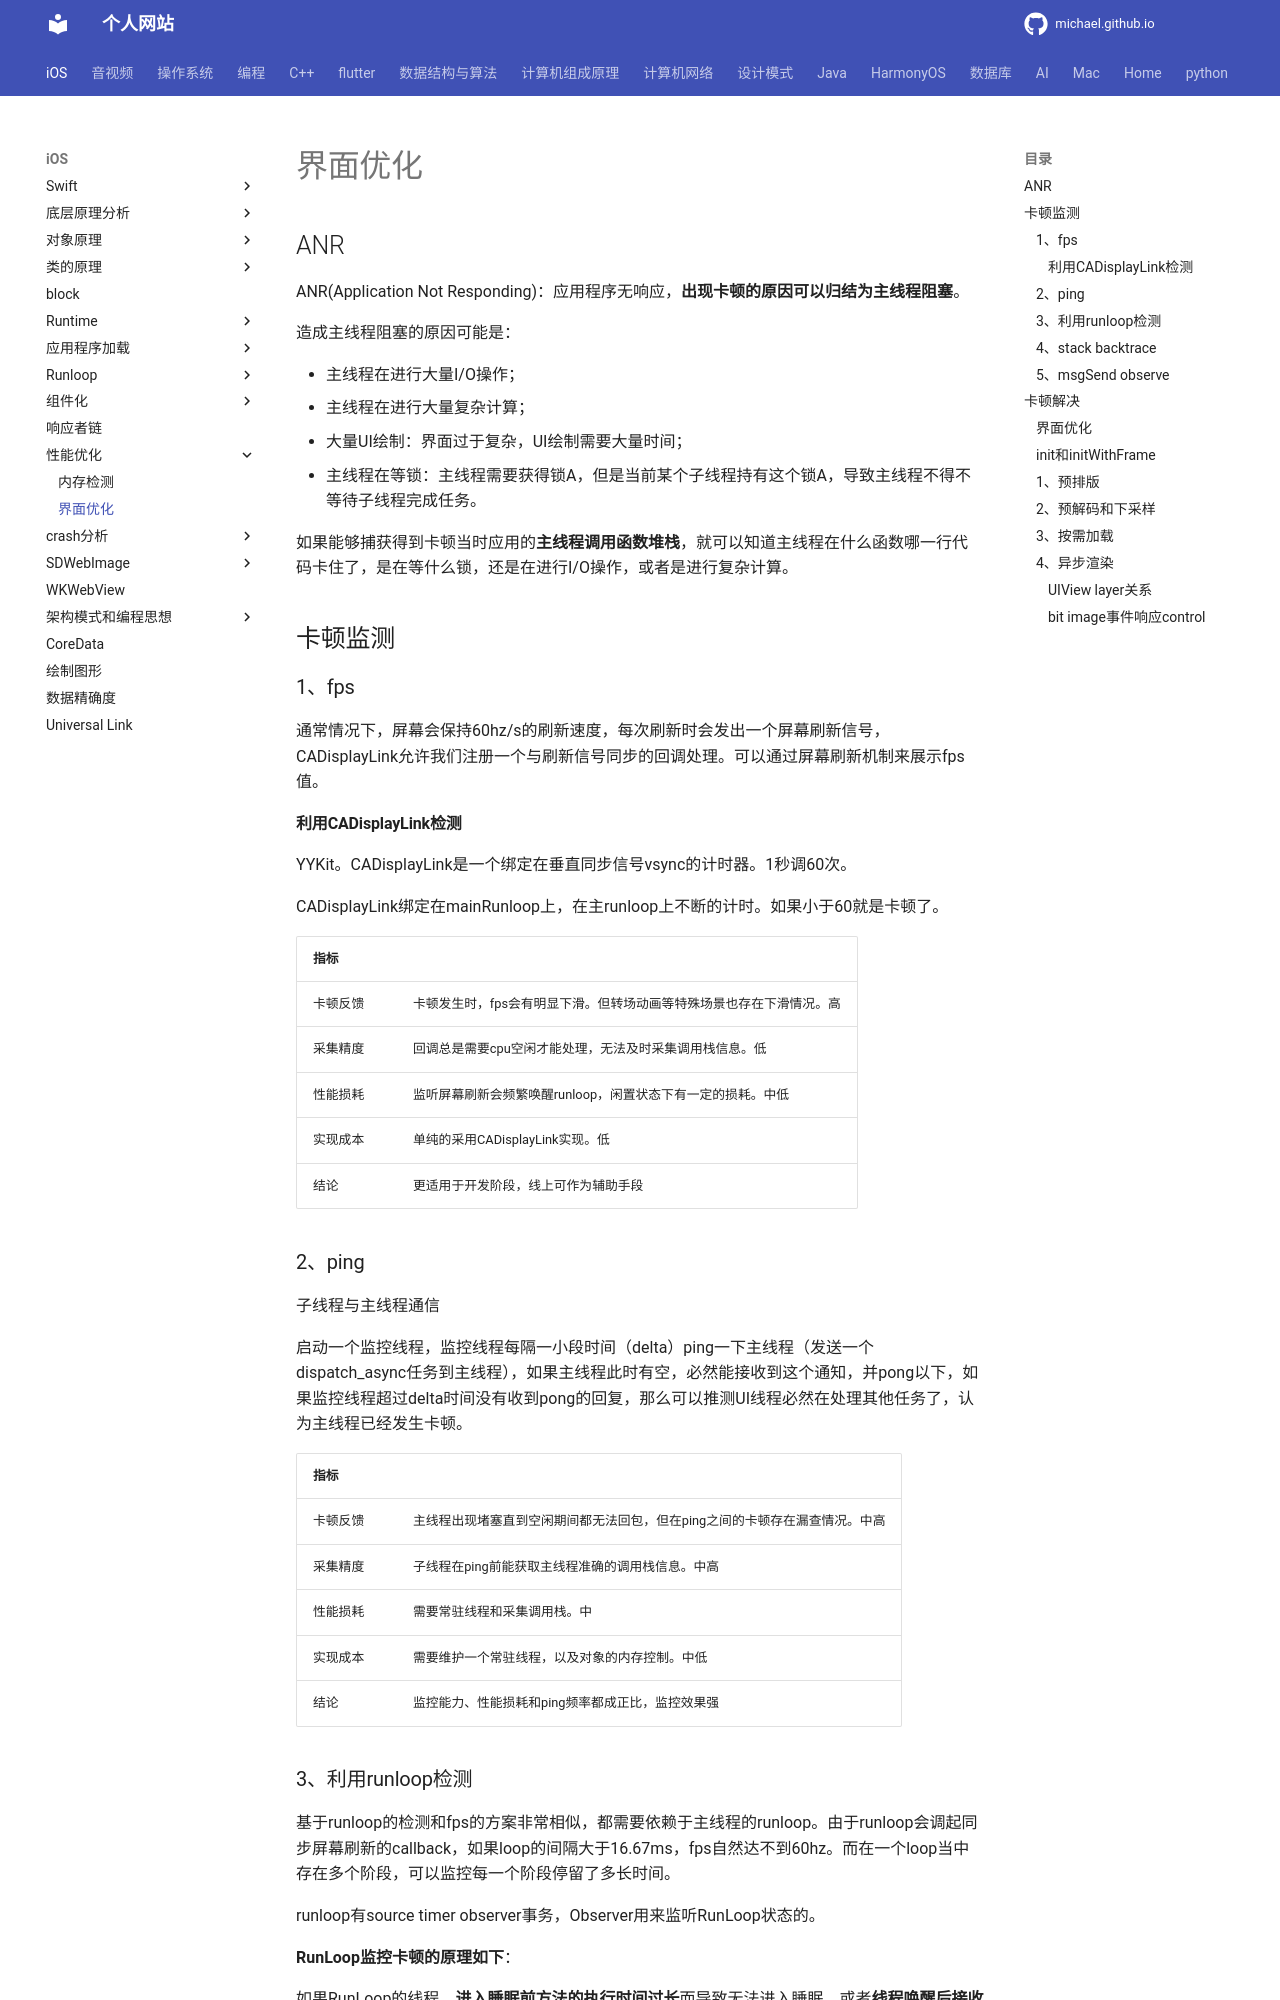

repository: michaelssman/michaelssman.github.io · page: iOS/性能优化/界面优化/index.html · generator: mkdocs

# 界面优化

## ANR

ANR(Application Not Responding)：应用程序无响应，**出现卡顿的原因可以归结为主线程阻塞**。

造成主线程阻塞的原因可能是：

- 主线程在进行大量I/O操作；
- 主线程在进行大量复杂计算；
- 大量UI绘制：界面过于复杂，UI绘制需要大量时间；
- 主线程在等锁：主线程需要获得锁A，但是当前某个子线程持有这个锁A，导致主线程不得不等待子线程完成任务。

如果能够捕获得到卡顿当时应用的**主线程调用函数堆栈**，就可以知道主线程在什么函数哪一行代码卡住了，是在等什么锁，还是在进行I/O操作，或者是进行复杂计算。

## 卡顿监测

### 1、fps

通常情况下，屏幕会保持60hz/s的刷新速度，每次刷新时会发出一个屏幕刷新信号，CADisplayLink允许我们注册一个与刷新信号同步的回调处理。可以通过屏幕刷新机制来展示fps值。

#### 利用CADisplayLink检测

YYKit。CADisplayLink是一个绑定在垂直同步信号vsync的计时器。1秒调60次。

CADisplayLink绑定在mainRunloop上，在主runloop上不断的计时。如果小于60就是卡顿了。

| 指标     |                                                              |
| -------- | ------------------------------------------------------------ |
| 卡顿反馈 | 卡顿发生时，fps会有明显下滑。但转场动画等特殊场景也存在下滑情况。高 |
| 采集精度 | 回调总是需要cpu空闲才能处理，无法及时采集调用栈信息。低      |
| 性能损耗 | 监听屏幕刷新会频繁唤醒runloop，闲置状态下有一定的损耗。中低  |
| 实现成本 | 单纯的采用CADisplayLink实现。低                              |
| 结论     | 更适用于开发阶段，线上可作为辅助手段                         |

### 2、ping

子线程与主线程通信

启动一个监控线程，监控线程每隔一小段时间（delta）ping一下主线程（发送一个dispatch_async任务到主线程），如果主线程此时有空，必然能接收到这个通知，并pong以下，如果监控线程超过delta时间没有收到pong的回复，那么可以推测UI线程必然在处理其他任务了，认为主线程已经发生卡顿。

| 指标     |                                                              |
| -------- | ------------------------------------------------------------ |
| 卡顿反馈 | 主线程出现堵塞直到空闲期间都无法回包，但在ping之间的卡顿存在漏查情况。中高 |
| 采集精度 | 子线程在ping前能获取主线程准确的调用栈信息。中高             |
| 性能损耗 | 需要常驻线程和采集调用栈。中                                 |
| 实现成本 | 需要维护一个常驻线程，以及对象的内存控制。中低               |
| 结论     | 监控能力、性能损耗和ping频率都成正比，监控效果强             |
